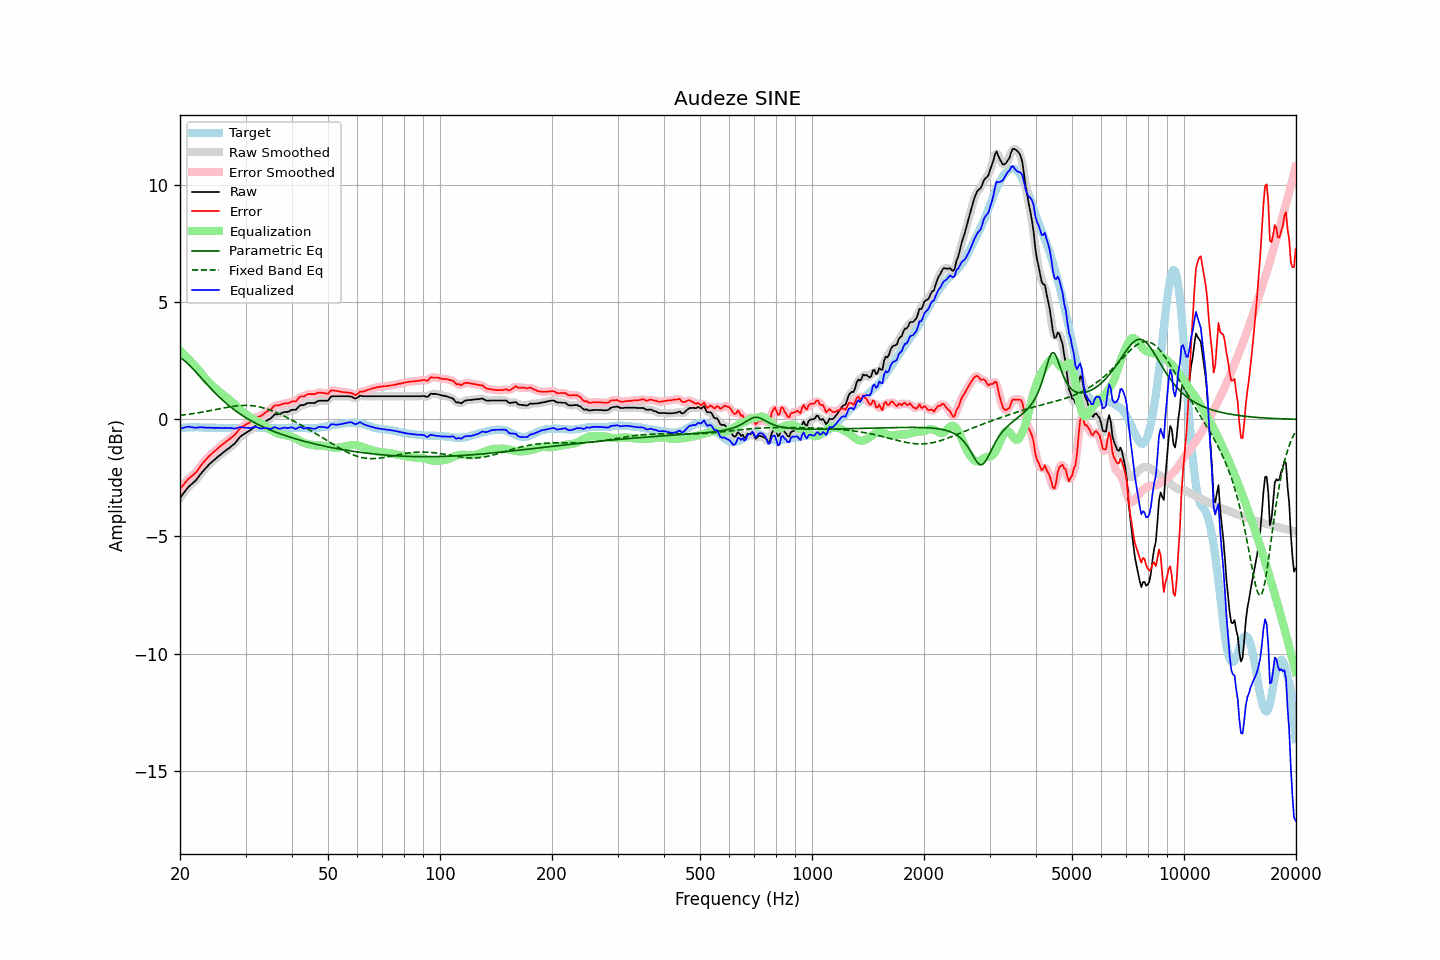

Values plotted in this chart, from the file beside it:
frequency, raw, error, smoothed, error_smoothed, equalization, parametric_eq, fixed_band_eq, equalized_raw, equalized_smoothed, target
20.00, -3.35, -2.97, -3.36, -2.98, 2.95, 2.64, 0.17, -0.40, -0.40, -0.38
20.20, -3.26, -2.89, -3.26, -2.89, 2.88, 2.60, 0.18, -0.38, -0.38, -0.37
20.40, -3.17, -2.81, -3.17, -2.80, 2.81, 2.55, 0.19, -0.36, -0.36, -0.36
20.61, -3.08, -2.72, -3.08, -2.72, 2.74, 2.49, 0.20, -0.35, -0.34, -0.36
20.81, -2.99, -2.64, -2.99, -2.64, 2.66, 2.43, 0.21, -0.33, -0.33, -0.35
21.02, -2.90, -2.55, -2.91, -2.56, 2.59, 2.37, 0.21, -0.31, -0.32, -0.35
21.23, -2.84, -2.50, -2.84, -2.50, 2.52, 2.30, 0.22, -0.32, -0.32, -0.34
21.44, -2.78, -2.44, -2.78, -2.44, 2.44, 2.23, 0.23, -0.34, -0.33, -0.34
21.66, -2.72, -2.38, -2.72, -2.39, 2.38, 2.16, 0.24, -0.35, -0.35, -0.34
21.87, -2.66, -2.32, -2.66, -2.32, 2.31, 2.09, 0.26, -0.35, -0.35, -0.34
22.09, -2.59, -2.26, -2.59, -2.25, 2.23, 2.02, 0.27, -0.36, -0.35, -0.33
22.31, -2.50, -2.17, -2.50, -2.17, 2.15, 1.94, 0.28, -0.35, -0.35, -0.33
22.54, -2.41, -2.07, -2.41, -2.07, 2.07, 1.86, 0.29, -0.34, -0.34, -0.34
22.76, -2.32, -1.97, -2.32, -1.98, 1.99, 1.79, 0.30, -0.34, -0.34, -0.35
22.99, -2.23, -1.88, -2.24, -1.89, 1.90, 1.71, 0.31, -0.33, -0.34, -0.35
23.22, -2.16, -1.81, -2.16, -1.80, 1.81, 1.63, 0.33, -0.35, -0.35, -0.35
23.45, -2.08, -1.72, -2.08, -1.73, 1.73, 1.56, 0.34, -0.35, -0.35, -0.36
23.69, -2.01, -1.65, -2.01, -1.65, 1.65, 1.48, 0.35, -0.36, -0.36, -0.36
23.92, -1.93, -1.57, -1.94, -1.58, 1.58, 1.41, 0.36, -0.35, -0.36, -0.36
24.16, -1.87, -1.51, -1.87, -1.51, 1.51, 1.33, 0.38, -0.36, -0.36, -0.36
24.40, -1.81, -1.45, -1.81, -1.45, 1.45, 1.26, 0.39, -0.36, -0.36, -0.36
24.65, -1.75, -1.39, -1.75, -1.39, 1.39, 1.19, 0.41, -0.37, -0.36, -0.36
24.89, -1.69, -1.33, -1.69, -1.33, 1.33, 1.12, 0.42, -0.36, -0.36, -0.36
25.14, -1.63, -1.27, -1.63, -1.27, 1.27, 1.05, 0.43, -0.36, -0.36, -0.36
25.39, -1.57, -1.20, -1.57, -1.21, 1.21, 0.98, 0.45, -0.36, -0.36, -0.37
25.65, -1.52, -1.15, -1.52, -1.15, 1.15, 0.92, 0.46, -0.37, -0.37, -0.37
25.91, -1.46, -1.09, -1.46, -1.09, 1.10, 0.85, 0.47, -0.37, -0.37, -0.37
26.16, -1.41, -1.04, -1.41, -1.04, 1.04, 0.79, 0.49, -0.37, -0.37, -0.37
26.43, -1.35, -0.98, -1.35, -0.98, 0.99, 0.73, 0.50, -0.36, -0.37, -0.37
26.69, -1.30, -0.93, -1.30, -0.93, 0.94, 0.67, 0.51, -0.36, -0.37, -0.37
26.96, -1.25, -0.88, -1.25, -0.88, 0.89, 0.61, 0.52, -0.37, -0.37, -0.37
27.23, -1.20, -0.83, -1.20, -0.83, 0.83, 0.56, 0.54, -0.37, -0.37, -0.37
27.50, -1.14, -0.77, -1.15, -0.78, 0.77, 0.50, 0.55, -0.37, -0.38, -0.37
27.77, -1.09, -0.72, -1.09, -0.72, 0.70, 0.45, 0.56, -0.39, -0.39, -0.37
28.05, -1.03, -0.66, -1.03, -0.66, 0.64, 0.40, 0.57, -0.39, -0.39, -0.37
28.33, -0.95, -0.58, -0.95, -0.58, 0.57, 0.34, 0.57, -0.38, -0.38, -0.37
28.62, -0.86, -0.49, -0.86, -0.50, 0.50, 0.30, 0.58, -0.36, -0.36, -0.37
28.90, -0.77, -0.41, -0.78, -0.42, 0.44, 0.25, 0.59, -0.33, -0.34, -0.36
29.19, -0.71, -0.35, -0.71, -0.35, 0.38, 0.20, 0.59, -0.33, -0.34, -0.36
29.48, -0.66, -0.30, -0.66, -0.31, 0.32, 0.16, 0.59, -0.34, -0.34, -0.36
29.78, -0.62, -0.27, -0.62, -0.26, 0.27, 0.11, 0.60, -0.35, -0.35, -0.35
30.08, -0.57, -0.22, -0.57, -0.22, 0.22, 0.07, 0.60, -0.35, -0.36, -0.35
30.38, -0.53, -0.18, -0.53, -0.19, 0.17, 0.03, 0.60, -0.36, -0.36, -0.35
30.68, -0.49, -0.14, -0.49, -0.14, 0.13, -0.01, 0.59, -0.37, -0.37, -0.35
30.99, -0.45, -0.10, -0.45, -0.10, 0.08, -0.05, 0.59, -0.37, -0.36, -0.35
31.30, -0.39, -0.04, -0.39, -0.04, 0.04, -0.09, 0.58, -0.35, -0.35, -0.35
31.61, -0.33, 0.02, -0.33, 0.02, -0.00, -0.13, 0.57, -0.33, -0.33, -0.35
31.93, -0.27, 0.08, -0.28, 0.07, -0.04, -0.16, 0.56, -0.32, -0.33, -0.35
32.24, -0.25, 0.11, -0.25, 0.10, -0.08, -0.20, 0.55, -0.34, -0.34, -0.36
32.57, -0.24, 0.12, -0.24, 0.12, -0.12, -0.23, 0.54, -0.37, -0.36, -0.36
32.89, -0.22, 0.14, -0.22, 0.14, -0.16, -0.26, 0.52, -0.38, -0.38, -0.36
33.22, -0.19, 0.18, -0.19, 0.18, -0.20, -0.30, 0.51, -0.39, -0.38, -0.37
33.55, -0.14, 0.23, -0.14, 0.23, -0.23, -0.33, 0.49, -0.38, -0.38, -0.37
33.89, -0.09, 0.29, -0.10, 0.28, -0.28, -0.36, 0.47, -0.37, -0.37, -0.38
34.23, -0.05, 0.33, -0.05, 0.33, -0.32, -0.39, 0.45, -0.37, -0.38, -0.38
34.57, -0.01, 0.37, -0.02, 0.36, -0.37, -0.42, 0.42, -0.39, -0.39, -0.38
34.92, 0.02, 0.40, 0.03, 0.41, -0.42, -0.45, 0.40, -0.41, -0.40, -0.38
35.27, 0.08, 0.46, 0.09, 0.47, -0.47, -0.48, 0.37, -0.39, -0.38, -0.38
35.62, 0.15, 0.53, 0.15, 0.53, -0.51, -0.50, 0.35, -0.36, -0.36, -0.38
35.97, 0.22, 0.60, 0.20, 0.58, -0.55, -0.53, 0.32, -0.33, -0.35, -0.38
... 635 more rows
